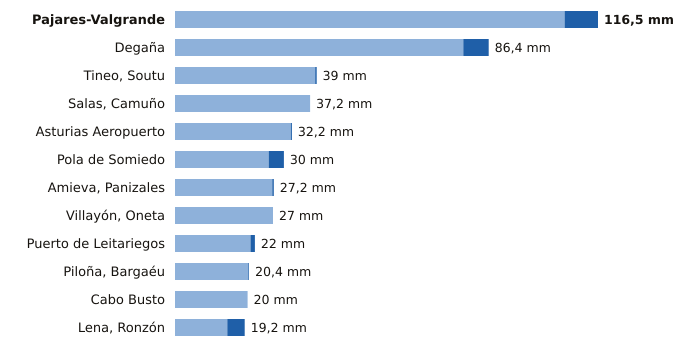

Values plotted in this chart, from the file beside it:
estacion, provincia, indicativo, mm_6_dias_anteriores, mm_hoy, mm_7_dias, horas_de_hoy
Pajares-Valgrande, Asturias, 1221D, 107.3, 9.2, 116.5, 12
Degaña, Asturias, 1302F, 79.4, 7.0, 86.4, 11
Tineo, Soutu, Asturias, 1272B, 38.6, 0.4, 39.0, 12
Salas, Camuño, Asturias, 1279X, 37.2, 0.0, 37.2, 11
Asturias Aeropuerto, Asturias, 1212E, 31.9, 0.3, 32.2, 12
Pola de Somiedo, Asturias, 1276F, 25.8, 4.2, 30.0, 12
Amieva, Panizales, Asturias, 1186P, 26.8, 0.4, 27.2, 11
Villayón, Oneta, Asturias, 1327A, 27.0, 0.0, 27.0, 12
Puerto de Leitariegos, Asturias, 1542, 20.8, 1.2, 22.0, 12
Piloña, Bargaéu, Asturias, 1199X, 20.2, 0.2, 20.4, 11
Cabo Busto, Asturias, 1283U, 20.0, 0.0, 20.0, 12
Lena, Ronzón, Asturias, 1223P, 14.4, 4.8, 19.2, 11
